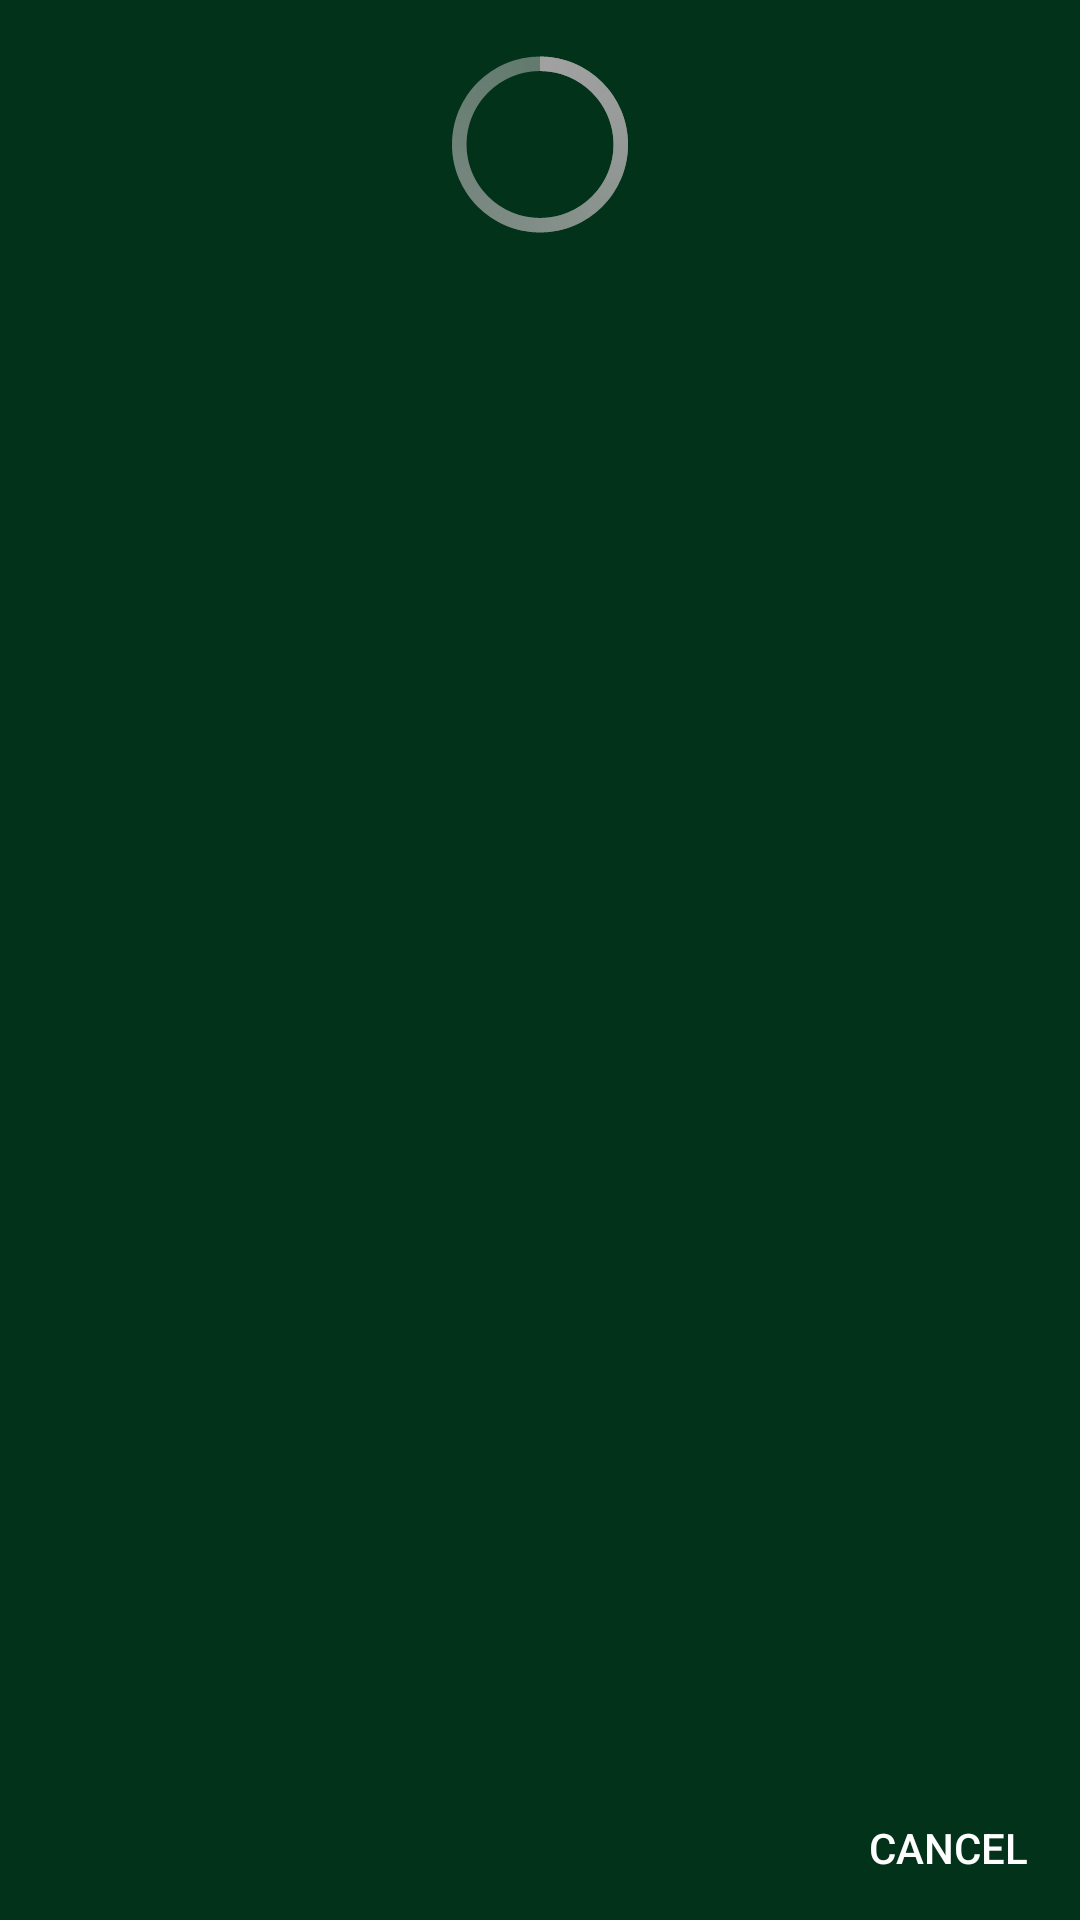

Layout XML and referenced resources for this Android screen:
<!-- AndroidManifest.xml: application theme EarthquakeTheme -->
<!-- res/layout/progress_dialog.xml -->
<?xml version="1.0" encoding="utf-8"?>
<RelativeLayout xmlns:android="http://schemas.android.com/apk/res/android"
                xmlns:app="http://schemas.android.com/apk/res-auto"
                android:layout_width="match_parent"
                android:layout_height="match_parent"
                android:background="@color/colorPrimaryDark">

    <ProgressBar
        android:id="@+id/progress_bar"
        style="@android:style/Widget.Holo.ProgressBar.Large"
        android:layout_width="wrap_content"
        android:layout_height="wrap_content"
        android:layout_alignParentTop="true"
        android:layout_centerHorizontal="true"
        android:indeterminate="false"
        android:paddingTop="10dp"/>

    <TextView
        android:id="@+id/bar_progress"
        android:layout_width="wrap_content"
        android:layout_height="wrap_content"
        android:layout_centerHorizontal="true"
        android:background="#00000000"
        android:layout_alignTop="@id/progress_bar"
        android:layout_alignBottom="@id/progress_bar"
        android:gravity="center"
        android:textColor="@android:color/white"
        android:textSize="12sp"/>

    <Button
        android:id="@+id/cancel_button"
        android:layout_width="wrap_content"
        android:layout_height="wrap_content"
        android:layout_alignParentBottom="true"
        android:layout_alignParentEnd="true"
        android:background="?attr/selectableItemBackgroundBorderless"
        android:text="@string/btn_cancel"
        android:textColor="@android:color/white"/>

    <TextView
        android:id="@+id/dialog_content"
        android:layout_width="wrap_content"
        android:layout_height="wrap_content"
        android:layout_above="@id/cancel_button"
        android:layout_below="@id/progress_bar"
        android:layout_centerHorizontal="true"
        android:padding="10dp"
        android:textColor="@android:color/white"
        android:textSize="12sp"/>
</RelativeLayout>
<!-- resources referenced by this layout -->
<resources>
  <color name="colorPrimaryDark">#02321A</color>
  <string name="btn_cancel">Cancel</string>
  <style name="EarthquakeTheme" parent="Theme.AppCompat.Light.DarkActionBar">
          
          <item name="colorPrimary">@color/colorPrimary</item>
          <item name="colorPrimaryDark">@color/colorPrimaryDark</item>
          <item name="colorAccent">@android:color/transparent</item>
      </style>
  <color name="colorPrimary">#0a6334</color>
</resources>
